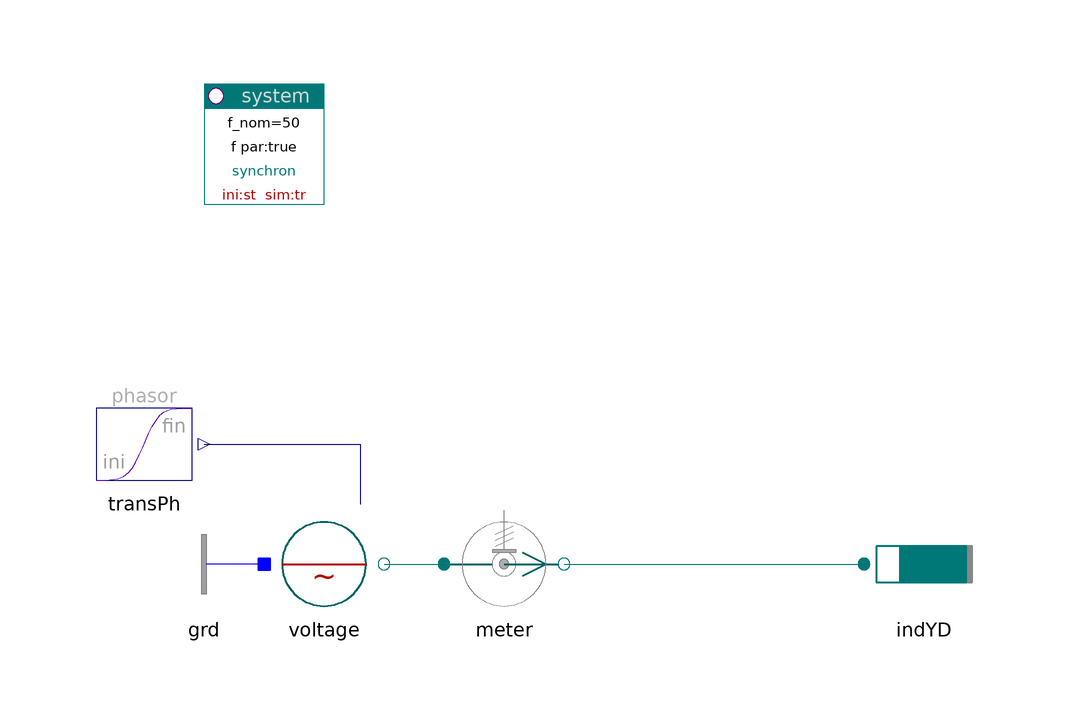

Above is the diagram view of the following Modelica model: its components placed by their Placement annotations and its connect equations drawn as lines.

model ImpedanceYD "Impedance Y-Delta"

    inner PowerSystems.System system
      annotation (Placement(transformation(extent={{-80,60},{-60,80}})));
    PowerSystems.Blocks.Signals.TransientPhasor transPh
    annotation (Placement(transformation(extent={{-100,10},{-80,30}})));
    PowerSystems.AC3ph.Sources.Voltage voltage(scType_par=false)
           annotation (Placement(transformation(extent={{-70,-10},{-50,10}})));
    PowerSystems.AC3ph.Sensors.PVImeter meter      annotation (Placement(
          transformation(extent={{-40,-10},{-20,10}})));
    replaceable PowerSystems.AC3ph.ImpedancesYD.Inductor indYD(r=0.1)
                                                annotation (Placement(
          transformation(extent={{30,-10},{50,10}})));
    PowerSystems.AC3ph.Nodes.GroundOne grd annotation (Placement(transformation(
            extent={{-70,-10},{-90,10}})));

  equation
    connect(transPh.y, voltage.vPhasor)
      annotation (Line(points={{-80,20},{-54,20},{-54,10}}, color={0,0,127}));
    connect(voltage.term, meter.term_p) annotation (Line(points={{-50,0},{-40,0}},
          color={0,110,110}));
    connect(meter.term_n, indYD.term)
      annotation (Line(points={{-20,0},{30,0}}, color={0,110,110}));
    connect(grd.term, voltage.neutral)
      annotation (Line(points={{-70,0},{-70,0}}, color={0,0,255}));
    annotation (
      Documentation(
              info="<html>
<p><a href=\"modelica://PowerSystems.Examples.Spot.AC3ph\">up users guide</a></p>
</html>"),
      experiment(StopTime=0.2));
  end ImpedanceYD;